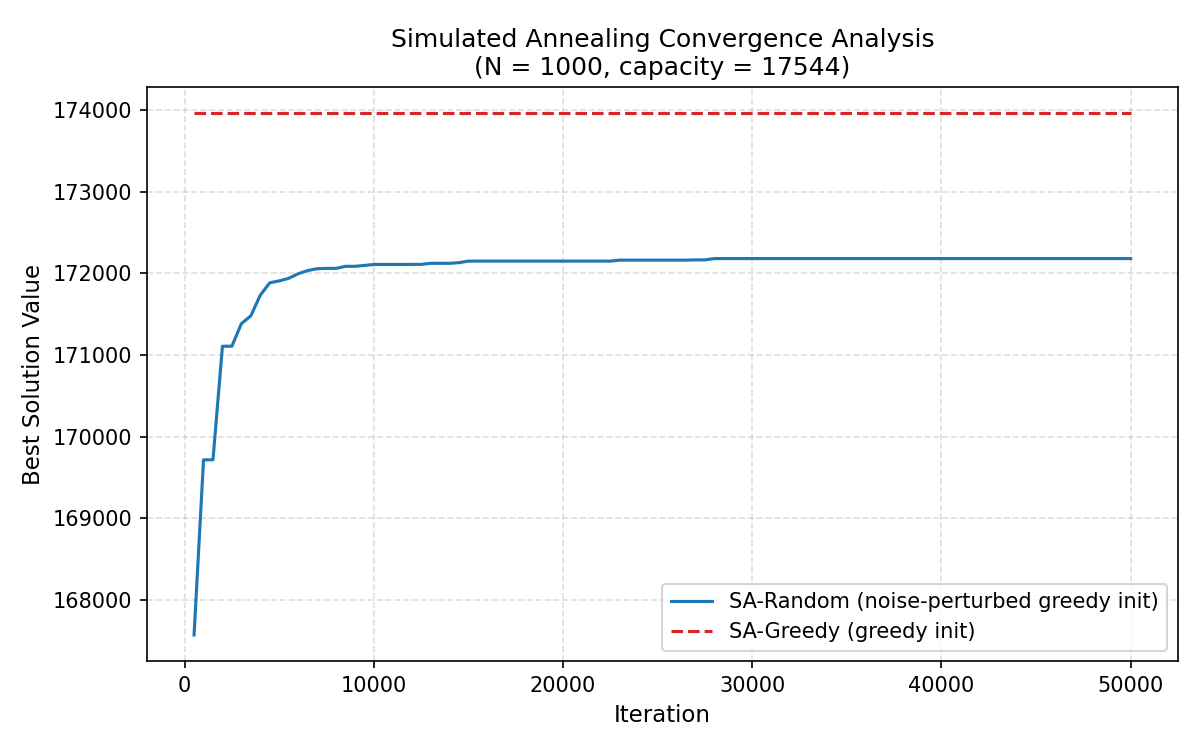

The table this chart was drawn from, first rows:
iteration, sa_random_best, sa_greedy_best
500, 167570, 173958
1000, 169715, 173958
1500, 169715, 173958
2000, 171106, 173958
2500, 171106, 173958
3000, 171382, 173958
3500, 171478, 173958
4000, 171731, 173958
4500, 171882, 173958
5000, 171906, 173958
5500, 171937, 173958
6000, 171993, 173958
6500, 172032, 173958
7000, 172055, 173958
7500, 172059, 173958
8000, 172059, 173958
8500, 172084, 173958
9000, 172084, 173958
9500, 172095, 173958
10000, 172107, 173958
10500, 172107, 173958
11000, 172107, 173958
11500, 172107, 173958
12000, 172108, 173958
12500, 172108, 173958
13000, 172121, 173958
13500, 172121, 173958
14000, 172121, 173958
14500, 172129, 173958
15000, 172148, 173958
15500, 172148, 173958
16000, 172148, 173958
16500, 172148, 173958
17000, 172148, 173958
17500, 172148, 173958
18000, 172148, 173958
18500, 172148, 173958
19000, 172148, 173958
19500, 172148, 173958
20000, 172148, 173958
20500, 172148, 173958
21000, 172148, 173958
21500, 172148, 173958
22000, 172148, 173958
22500, 172148, 173958
23000, 172160, 173958
23500, 172160, 173958
24000, 172160, 173958
24500, 172160, 173958
25000, 172160, 173958
25500, 172160, 173958
26000, 172160, 173958
26500, 172160, 173958
27000, 172163, 173958
27500, 172163, 173958
28000, 172179, 173958
28500, 172179, 173958
29000, 172179, 173958
29500, 172179, 173958
30000, 172179, 173958
... 40 more rows
